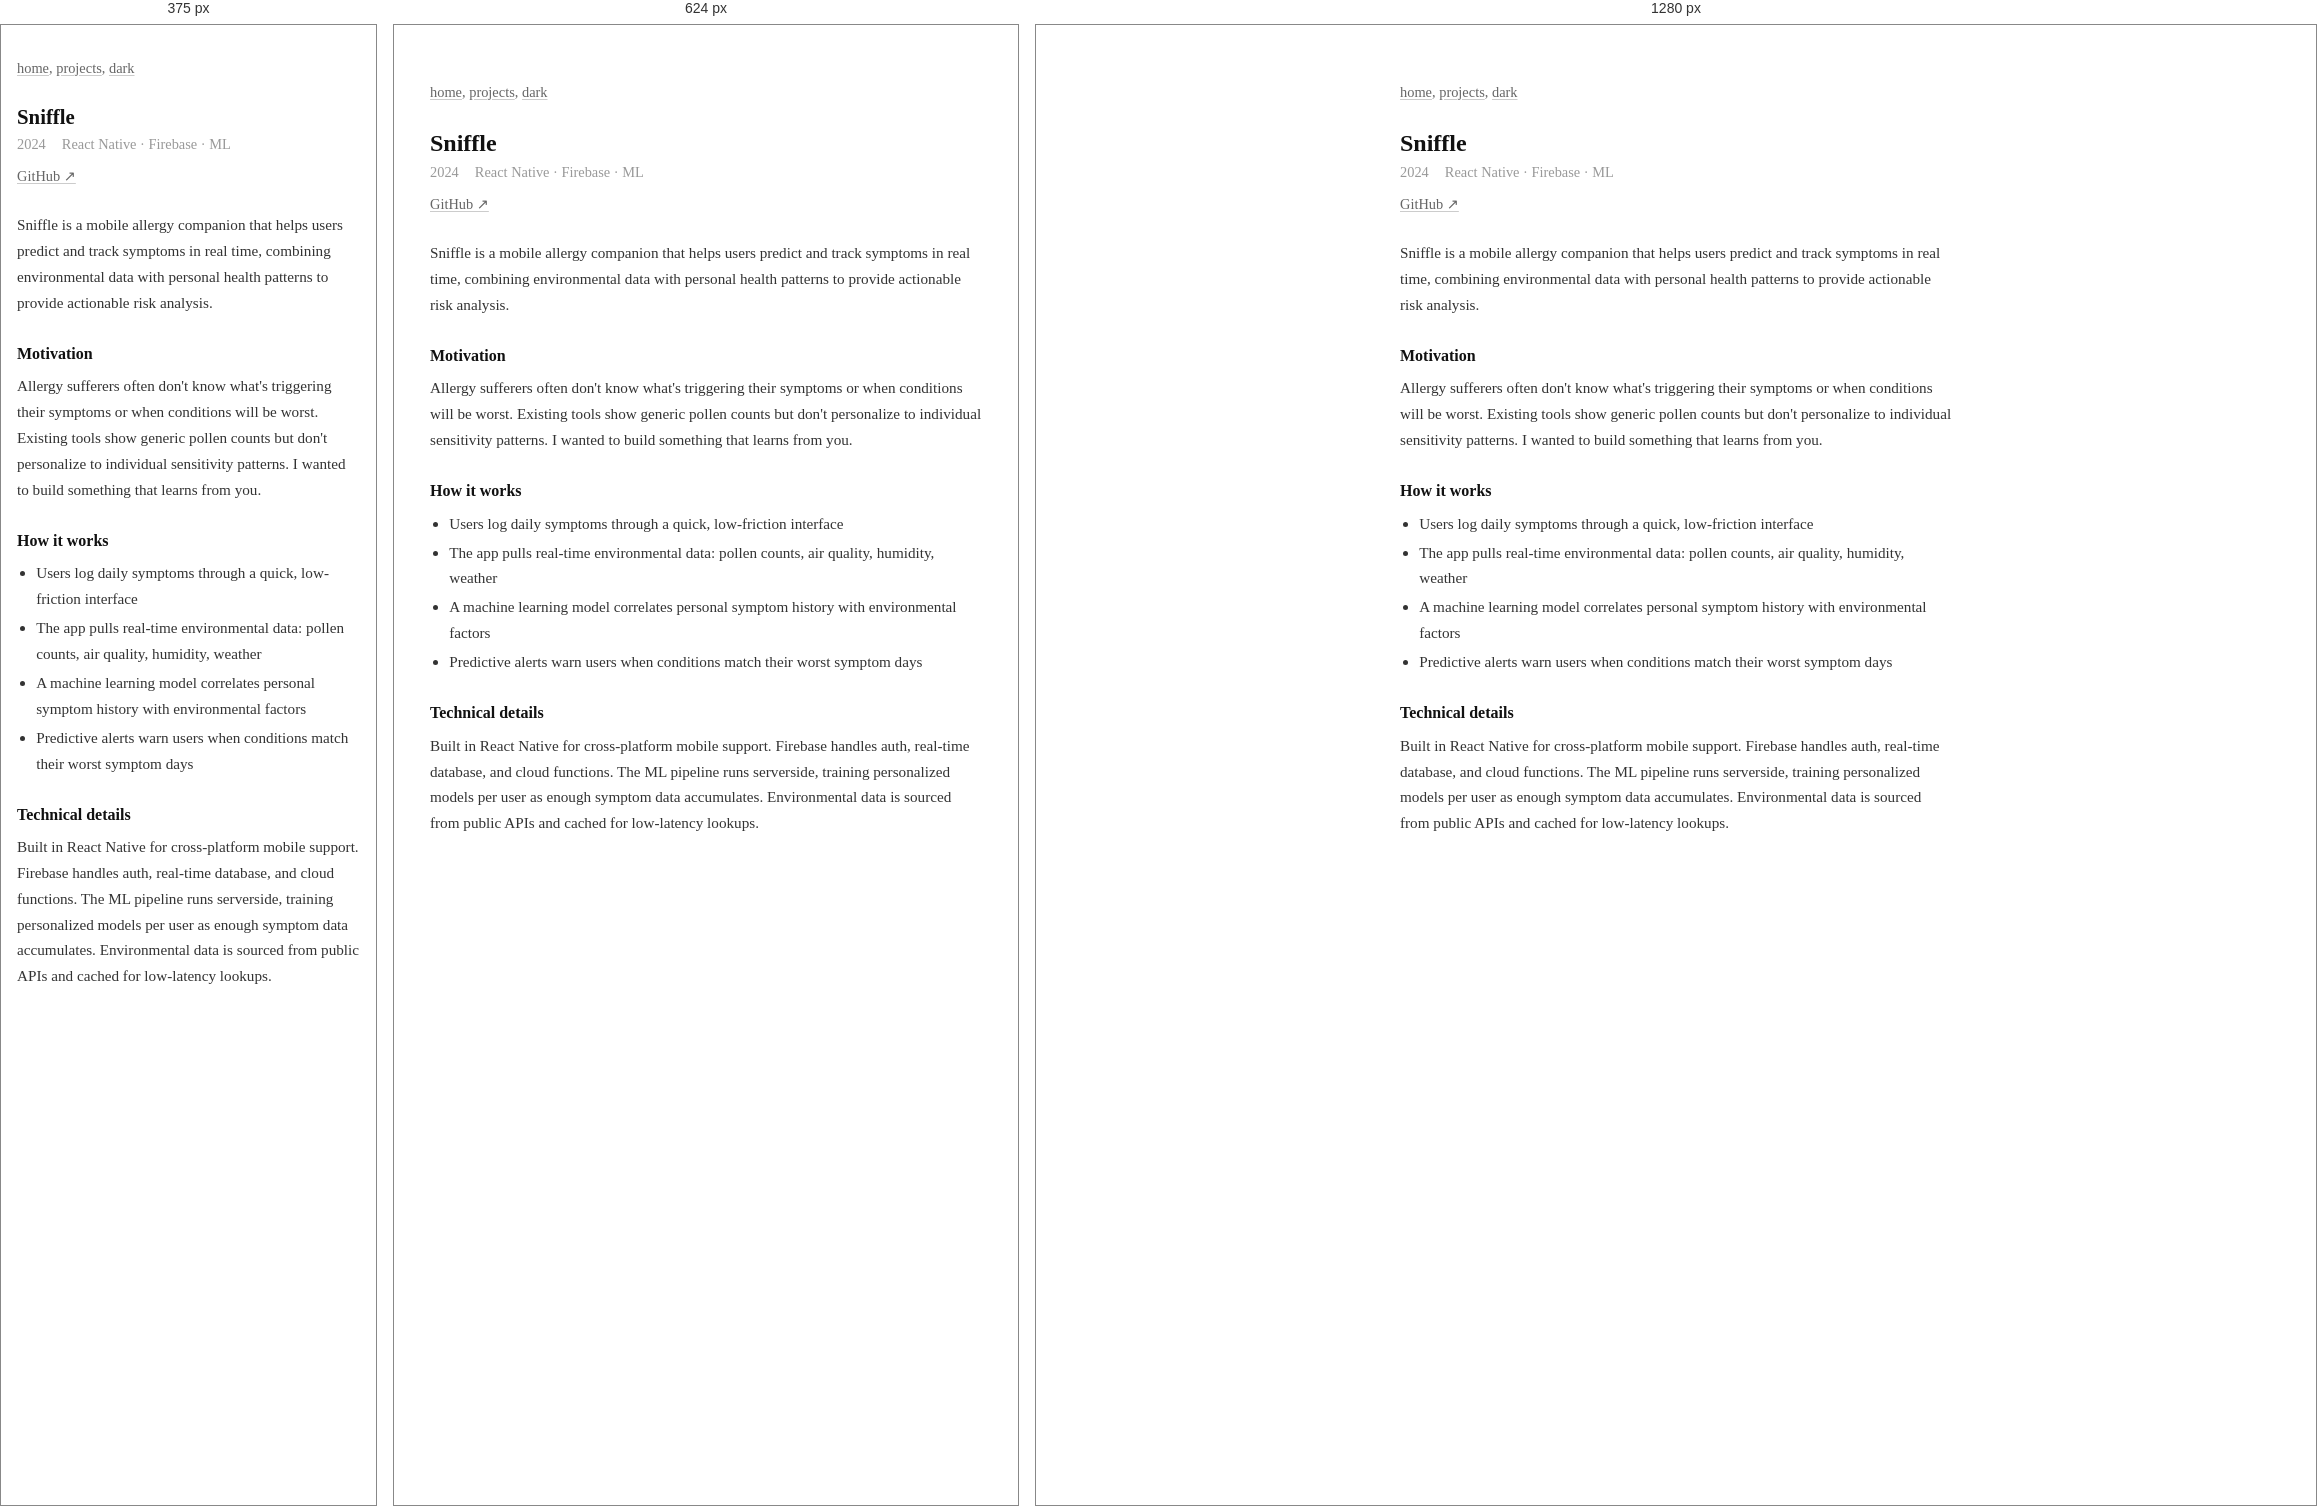
Rendered at 375 px, 624 px and 1280 px, left to right.

<!-- file: sniffle.html -->
<!DOCTYPE html>
<html lang="en">
<head>
    <meta charset="utf-8">
    <meta name="viewport" content="width=device-width, initial-scale=1">
    <title>Sniffle: Allergy Companion | Evan Gruhlkey</title>
    <meta name="description" content="Sniffle by Evan Gruhlkey: an allergy companion for real-time symptom tracking and risk analysis.">
    <link rel="canonical" href="https://evangruhlkey.com/projects/sniffle.html">
    <meta name="author" content="Evan Gruhlkey">
    <meta name="robots" content="index, follow">
    <meta property="og:type" content="article">
    <meta property="og:site_name" content="Evan Gruhlkey">
    <meta property="og:locale" content="en_US">
    <meta property="og:title" content="Sniffle: Allergy Companion | Evan Gruhlkey">
    <meta property="og:description" content="Sniffle by Evan Gruhlkey: an allergy companion for real-time symptom tracking and risk analysis.">
    <meta property="og:url" content="https://evangruhlkey.com/projects/sniffle.html">
    <meta name="twitter:card" content="summary">
    <meta name="twitter:site" content="@evangruhlkey">
    <meta name="twitter:title" content="Sniffle: Allergy Companion | Evan Gruhlkey">
    <meta name="twitter:description" content="Sniffle by Evan Gruhlkey: an allergy companion for real-time symptom tracking and risk analysis.">
    <link rel="icon" href="/favico.ico" type="image/x-icon" sizes="16x16">
    <link rel="stylesheet" href="/style.css">
    <script type="application/ld+json">
{
    "@context": "https://schema.org",
    "@type": "BreadcrumbList",
    "itemListElement": [
        {
            "@type": "ListItem",
            "position": 1,
            "name": "Home",
            "item": "https://evangruhlkey.com/"
        },
        {
            "@type": "ListItem",
            "position": 2,
            "name": "Projects",
            "item": "https://evangruhlkey.com/projects/"
        },
        {
            "@type": "ListItem",
            "position": 3,
            "name": "Sniffle: Allergy Companion",
            "item": "https://evangruhlkey.com/projects/sniffle.html"
        }
    ]
}
    </script>
    <script type="application/ld+json">
{
    "@context": "https://schema.org",
    "@type": "SoftwareApplication",
    "name": "Sniffle: Allergy Companion",
    "url": "https://evangruhlkey.com/projects/sniffle.html",
    "author": {
        "@type": "Person",
        "name": "Evan Gruhlkey",
        "url": "https://evangruhlkey.com/"
    },
    "description": "Sniffle by Evan Gruhlkey: an allergy companion for real-time symptom tracking and risk analysis."
}
    </script>
</head>
<body>

    <main>
        <nav class="page-nav">
            <a href="/">home</a>,
            <a href="/projects/">projects</a>,
            <a href="javascript:void(0)" id="theme-link" onclick="toggleTheme()">dark</a>
        </nav>

        <div class="project-header">
            <h1>Sniffle</h1>
            <div class="project-meta">
                <span>2024</span>
                <span>React Native · Firebase · ML</span>
            </div>
            <div class="project-links">
                <a href="https://github.com/EvanGruhlkey/Sniffle" target="_blank" rel="noopener">GitHub &nearr;</a>
            </div>
        </div>

        <div class="project-body">
            <p>
                Sniffle is a mobile allergy companion that helps users predict and track symptoms in real time,
                combining environmental data with personal health patterns to provide actionable risk analysis.
            </p>

            <h2>Motivation</h2>
            <p>
                Allergy sufferers often don't know what's triggering their symptoms or when conditions will be
                worst. Existing tools show generic pollen counts but don't personalize to individual sensitivity
                patterns. I wanted to build something that learns from you.
            </p>

            <h2>How it works</h2>
            <ul>
                <li>Users log daily symptoms through a quick, low-friction interface</li>
                <li>The app pulls real-time environmental data: pollen counts, air quality, humidity, weather</li>
                <li>A machine learning model correlates personal symptom history with environmental factors</li>
                <li>Predictive alerts warn users when conditions match their worst symptom days</li>
            </ul>

            <h2>Technical details</h2>
            <p>
                Built in React Native for cross-platform mobile support. Firebase handles auth, real-time
                database, and cloud functions. The ML pipeline runs serverside, training personalized models
                per user as enough symptom data accumulates. Environmental data is sourced from public APIs
                and cached for low-latency lookups.
            </p>
        </div>
    </main>

    <script src="/theme.js"></script>

</body>
</html>


/* @media block from style.css */
@media (max-width: 768px) {
    body.honors-page main.honors-layout {
        grid-template-columns: 1fr;
        gap: 1.5rem;
        padding: 2rem 1.25rem 3rem;
    }

    .honors-sidebar {
        position: static;
    }

    .honors-toc {
        flex-direction: row;
        flex-wrap: wrap;
        gap: 0.5rem 1rem;
    }
}

/* @media block from style.css */
@media (max-width: 480px) {
    main {
        padding: 2rem 1rem 3rem;
    }

    h1 {
        font-size: 1.3rem;
    }

    ul.experience li {
        flex-direction: column;
        gap: 0;
    }

    ul.experience .yr {
        width: auto;
    }
}